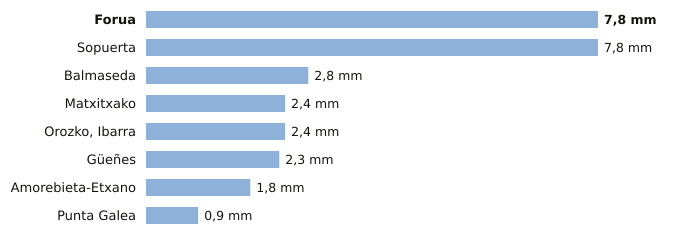

The data file committed next to this chart (first rows):
estacion, provincia, indicativo, mm_6_dias_anteriores, mm_hoy, mm_7_dias, horas_de_hoy
Forua, Bizkaia, 1056K, 7.8, 0.0, 7.8, 1
Sopuerta, Bizkaia, 1083B, 7.8, 0.0, 7.8, 1
Balmaseda, Bizkaia, 1078C, 2.8, 0.0, 2.8, 1
Matxitxako, Bizkaia, 1057B, 2.4, 0.0, 2.4, 1
Orozko, Ibarra, Bizkaia, 1064L, 2.4, 0.0, 2.4, 1
Güeñes, Bizkaia, 1078I, 2.3, 0.0, 2.3, 1
Amorebieta-Etxano, Bizkaia, 1074C, 1.8, 0.0, 1.8, 1
Punta Galea, Bizkaia, 1059X, 0.9, 0.0, 0.9, 1
